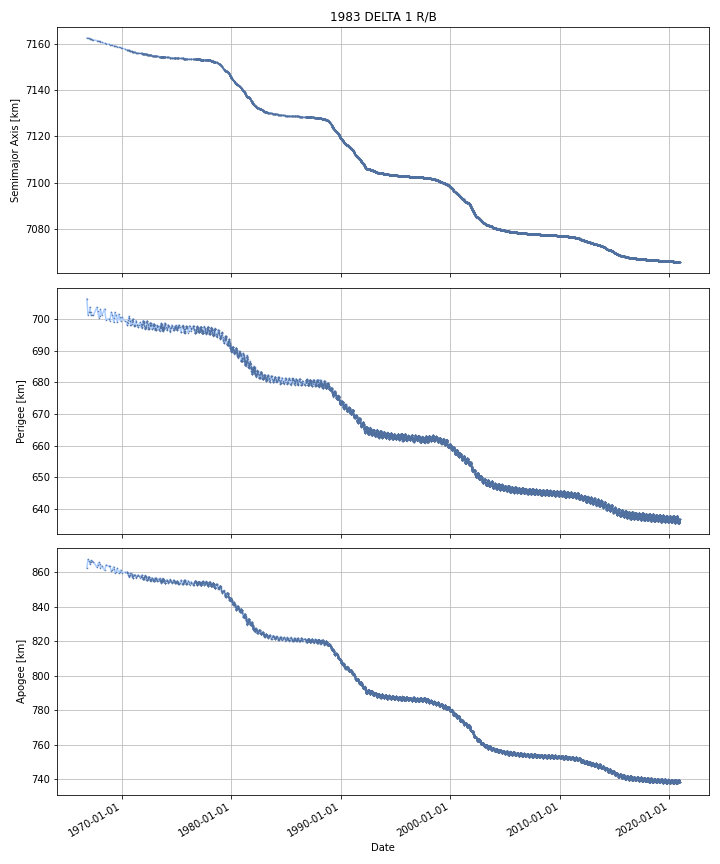

Source data for this figure (header and first rows):
DATE, SEMIMAJOR_AXIS, PERIAPSIS, APOAPSIS, DOT_SEMIMAJOR_AXIS, DOT_PERIAPSIS, DOT_APOAPSIS
1966-10-16, 7163, 706.3, 862.5, , , 
1966-10-17, 7163, 706.2, 862.6, -0.001783, -0.1304, 0.1268
1966-10-18, 7163, 706.1, 862.7, -0.001783, -0.1304, 0.1268
1966-10-19, 7163, 706, 862.9, -0.001783, -0.1304, 0.1268
1966-10-20, 7163, 705.8, 863, -0.001783, -0.1304, 0.1268
1966-10-21, 7163, 705.7, 863.1, -0.001783, -0.1304, 0.1268
1966-10-22, 7163, 705.6, 863.2, -0.001783, -0.1304, 0.1268
1966-10-23, 7163, 705.4, 863.4, -0.001783, -0.1304, 0.1268
1966-10-24, 7163, 705.3, 863.5, -0.001783, -0.1304, 0.1268
1966-10-25, 7163, 705.2, 863.6, -0.001783, -0.1304, 0.1268
1966-10-26, 7163, 705, 863.8, -0.001783, -0.1304, 0.1268
1966-10-27, 7163, 704.9, 863.9, -0.001783, -0.1304, 0.1268
1966-10-28, 7163, 704.8, 864, -0.001783, -0.1304, 0.1268
1966-10-29, 7163, 704.7, 864.1, -0.001783, -0.1304, 0.1268
1966-10-30, 7163, 704.5, 864.3, -0.001783, -0.1304, 0.1268
1966-10-31, 7163, 704.4, 864.4, -0.001783, -0.1304, 0.1268
1966-11-01, 7163, 704.3, 864.5, -0.001783, -0.1304, 0.1268
1966-11-02, 7163, 704.1, 864.6, -0.001783, -0.1304, 0.1268
1966-11-03, 7163, 704, 864.8, -0.001783, -0.1304, 0.1268
1966-11-04, 7163, 703.9, 864.9, -0.001783, -0.1304, 0.1268
1966-11-05, 7163, 703.7, 865, -0.001783, -0.1304, 0.1268
1966-11-06, 7163, 703.6, 865.2, -0.001783, -0.1304, 0.1268
1966-11-07, 7163, 703.5, 865.3, -0.001783, -0.1304, 0.1268
1966-11-08, 7163, 703.3, 865.4, -0.001783, -0.1304, 0.1268
1966-11-09, 7163, 703.2, 865.5, -0.001783, -0.1304, 0.1268
1966-11-10, 7163, 703.1, 865.7, -0.001783, -0.1304, 0.1268
1966-11-11, 7163, 703, 865.8, -0.001783, -0.1304, 0.1268
1966-11-12, 7163, 702.8, 865.9, -0.001783, -0.1304, 0.1268
1966-11-13, 7163, 702.7, 866, -0.001783, -0.1304, 0.1268
1966-11-14, 7163, 702.6, 866.2, -0.001783, -0.1304, 0.1268
1966-11-15, 7162, 702.4, 866.3, -0.001783, -0.1304, 0.1268
1966-11-16, 7162, 702.3, 866.4, -0.001783, -0.1304, 0.1268
1966-11-17, 7162, 702.2, 866.5, -0.001783, -0.1304, 0.1268
1966-11-18, 7162, 702, 866.7, -0.001783, -0.1304, 0.1268
1966-11-19, 7162, 701.9, 866.8, -0.001783, -0.1304, 0.1268
1966-11-20, 7162, 701.8, 866.9, -0.001783, -0.1304, 0.1268
1966-11-21, 7162, 701.7, 867.1, -0.001783, -0.1304, 0.1268
1966-11-22, 7162, 701.5, 867.2, -0.001783, -0.1304, 0.1268
1966-11-23, 7162, 701.4, 867.3, -0.001783, -0.1304, 0.1268
1966-11-24, 7162, 701.3, 867.4, -0.001783, -0.1304, 0.1268
1966-11-25, 7162, 701.2, 867.4, -0.002892, -0.01913, 0.01334
1966-11-26, 7162, 701.3, 867.4, -0.003514, 0.04327, -0.05029
1966-11-27, 7162, 701.3, 867.3, -0.003514, 0.04327, -0.05029
1966-11-28, 7162, 701.4, 867.3, -0.003514, 0.04327, -0.05029
1966-11-29, 7162, 701.4, 867.2, -0.003514, 0.04327, -0.05029
1966-11-30, 7162, 701.5, 867.2, -0.003514, 0.04327, -0.05029
1966-12-01, 7162, 701.5, 867.1, -0.003514, 0.04327, -0.05029
1966-12-02, 7162, 701.5, 867.1, -0.003514, 0.04327, -0.05029
1966-12-03, 7162, 701.6, 867, -0.003514, 0.04327, -0.05029
1966-12-04, 7162, 701.6, 867, -0.003514, 0.04327, -0.05029
1966-12-05, 7162, 701.7, 866.9, -0.003514, 0.04327, -0.05029
1966-12-06, 7162, 701.7, 866.9, -0.003514, 0.04327, -0.05029
1966-12-07, 7162, 701.8, 866.8, -0.003514, 0.04327, -0.05029
1966-12-08, 7162, 701.8, 866.8, -0.003514, 0.04327, -0.05029
1966-12-09, 7162, 701.8, 866.7, -0.003514, 0.04327, -0.05029
1966-12-10, 7162, 701.9, 866.7, -0.003514, 0.04327, -0.05029
1966-12-11, 7162, 701.9, 866.6, -0.003514, 0.04327, -0.05029
1966-12-12, 7162, 702, 866.6, -0.003514, 0.04327, -0.05029
1966-12-13, 7162, 702, 866.5, -0.003514, 0.04327, -0.05029
1966-12-14, 7162, 702, 866.5, -0.00347, 0.016, -0.02294
... 19,719 more rows
